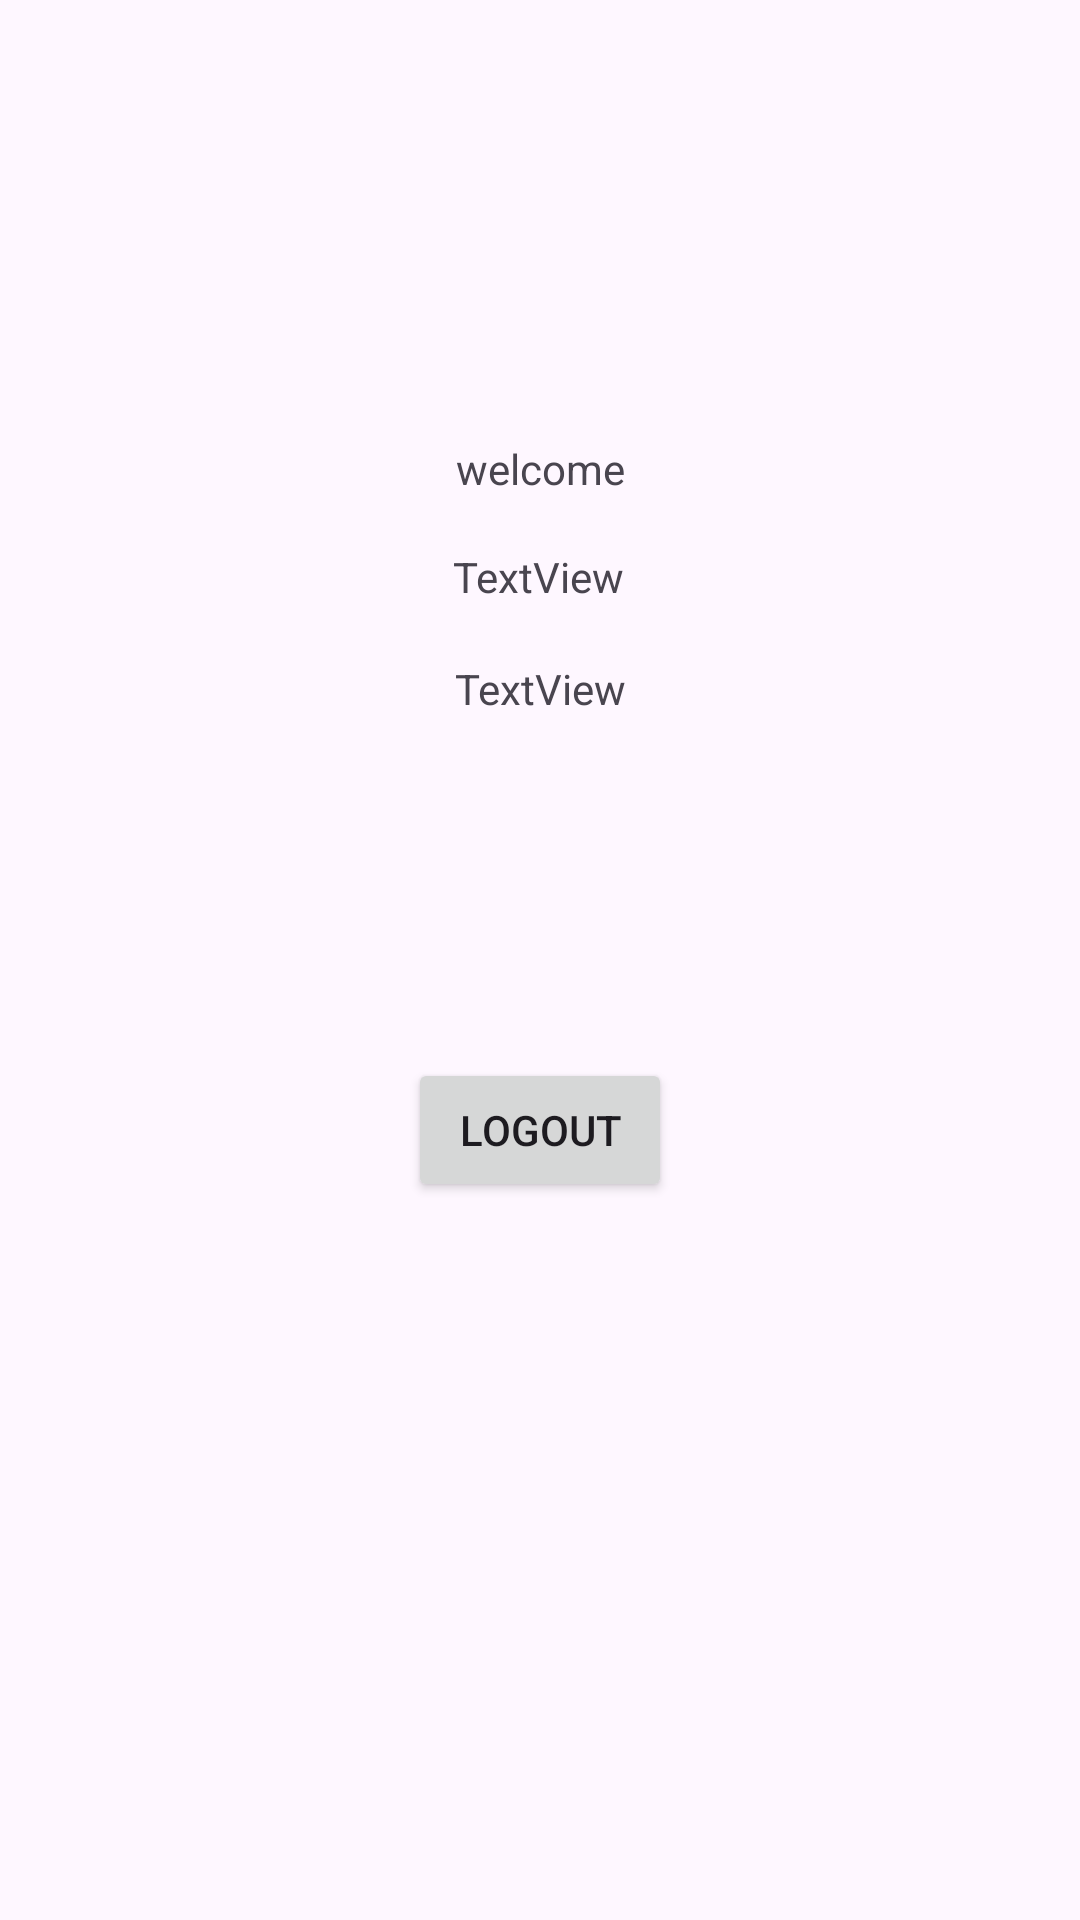

Layout XML and referenced resources for this Android screen:
<!-- AndroidManifest.xml: application theme Theme.Tofa7ashop -->
<!-- res/layout/activity_main.xml -->
<?xml version="1.0" encoding="utf-8"?>
<androidx.constraintlayout.widget.ConstraintLayout xmlns:android="http://schemas.android.com/apk/res/android"
    xmlns:app="http://schemas.android.com/apk/res-auto"
    xmlns:tools="http://schemas.android.com/tools"
    android:layout_width="match_parent"
    android:layout_height="match_parent"
    tools:context=".MainActivity">

    <Button
        android:id="@+id/logout"
        android:layout_width="wrap_content"
        android:layout_height="wrap_content"
        android:text="logout"
        app:layout_constraintBottom_toBottomOf="parent"
        app:layout_constraintEnd_toEndOf="parent"
        app:layout_constraintStart_toStartOf="parent"
        app:layout_constraintTop_toTopOf="parent"
        app:layout_constraintVertical_bias="0.596" />

    <TextView
        android:id="@+id/textView"
        android:layout_width="wrap_content"
        android:layout_height="wrap_content"
        android:text="welcome"
        app:layout_constraintBottom_toBottomOf="parent"
        app:layout_constraintEnd_toEndOf="parent"
        app:layout_constraintStart_toStartOf="parent"
        app:layout_constraintTop_toTopOf="parent"
        app:layout_constraintVertical_bias="0.236" />

    <TextView
        android:id="@+id/userName"
        android:layout_width="wrap_content"
        android:layout_height="wrap_content"
        android:text="TextView"
        app:layout_constraintBottom_toBottomOf="parent"
        app:layout_constraintEnd_toEndOf="parent"
        app:layout_constraintHorizontal_bias="0.498"
        app:layout_constraintStart_toStartOf="parent"
        app:layout_constraintTop_toTopOf="parent"
        app:layout_constraintVertical_bias="0.294" />

    <TextView
        android:id="@+id/userPhone"
        android:layout_width="wrap_content"
        android:layout_height="wrap_content"
        android:text="TextView"
        app:layout_constraintBottom_toBottomOf="parent"
        app:layout_constraintEnd_toEndOf="parent"
        app:layout_constraintHorizontal_bias="0.501"
        app:layout_constraintStart_toStartOf="parent"
        app:layout_constraintTop_toTopOf="parent"
        app:layout_constraintVertical_bias="0.354" />

</androidx.constraintlayout.widget.ConstraintLayout>
<!-- resources referenced by this layout -->
<resources>
  <style name="Theme.Tofa7ashop" parent="Base.Theme.Tofa7ashop" />
  <style name="Base.Theme.Tofa7ashop" parent="Theme.Material3.DayNight.NoActionBar">
          
          
      </style>
</resources>
